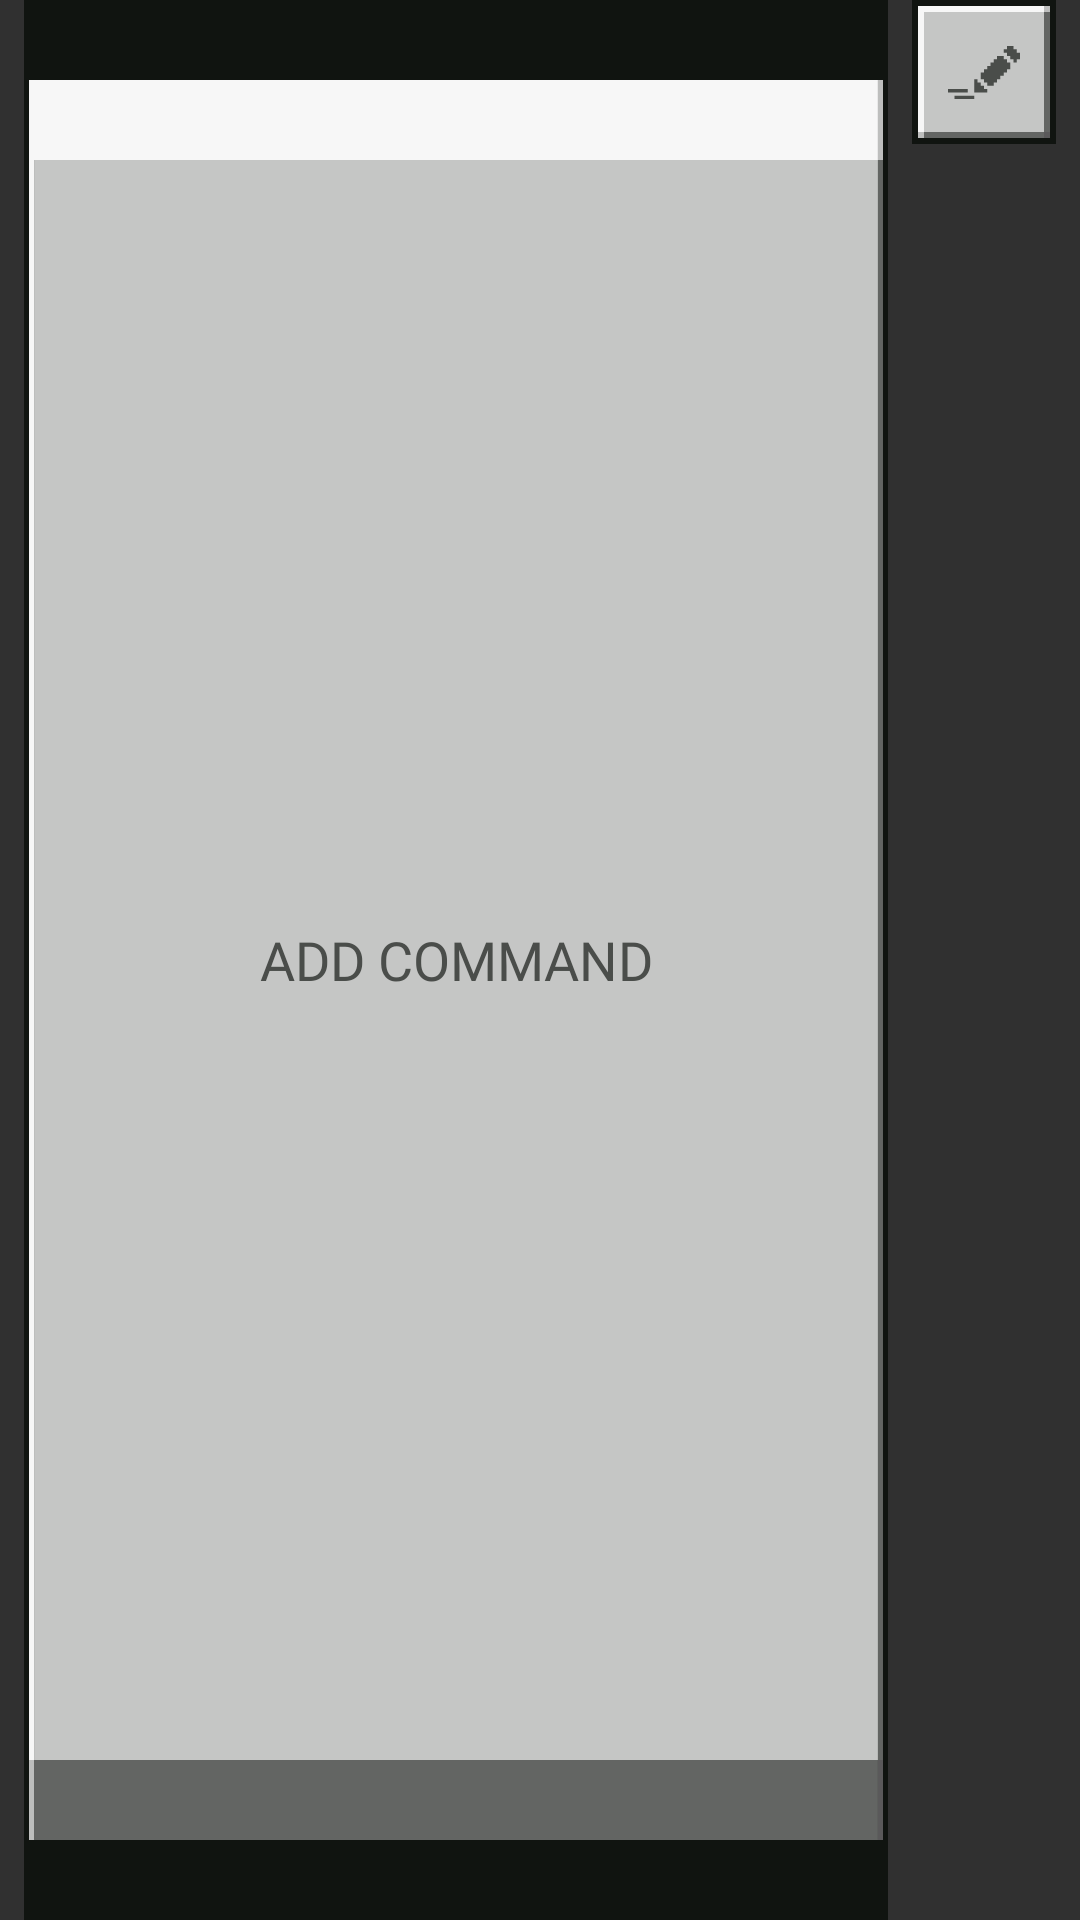

The Android layout XML behind this screen, and the referenced resources:
<!-- AndroidManifest.xml: application theme AppTheme -->
<!-- res/layout/list_command_header.xml -->
<?xml version="1.0" encoding="utf-8"?>
<LinearLayout xmlns:android="http://schemas.android.com/apk/res/android"
    xmlns:app="http://schemas.android.com/apk/res-auto"
    xmlns:tools="http://schemas.android.com/tools"
    android:layout_width="fill_parent"
    android:layout_height="wrap_content"
    android:layout_marginBottom="8.0dip"
    android:orientation="horizontal"
    android:tag="layout/list_command_header_0">

    <Button
        android:layout_width="0.0dip"
        android:layout_height="fill_parent"
        android:layout_marginStart="8.0dip"
        android:layout_weight="1.0"
        android:background="@drawable/light_gray_button"
        android:fontFamily="@font/moj"
        android:gravity="center"
        android:tag="binding_1"
        android:text="@string/action_add_command"
        android:textColor="#ff4a4d4a"
        android:textSize="18.0sp" />

    <ImageButton
        android:contentDescription="@string/action_edit_command"
        android:layout_marginStart="8.0dip"
        android:layout_width="wrap_content"
        android:layout_height="wrap_content"
        android:layout_marginEnd="8.0dip"
        android:background="@drawable/button_1"
        android:src="@drawable/ic_edit"
        android:tag="binding_2"/>
</LinearLayout>
<!-- resources referenced by this layout -->
<resources>
  <string name="action_add_command">Add command</string>
  <string name="action_edit_command">Edit command</string>
  <style name="Theme.AppCompat" parent="@style/Base.Theme.AppCompat" />
  <style name="Base.Theme.AppCompat" parent="@style/Base.V7.Theme.AppCompat" />
  <style name="Widget.AppCompat.ListView.DropDown" parent="@style/Base.Widget.AppCompat.ListView.DropDown" />
  <style name="Widget.AppCompat.TextView" parent="@style/Base.Widget.AppCompat.TextView" />
  <style name="Widget.AppCompat.ActionBar.Solid" parent="@style/Base.Widget.AppCompat.ActionBar.Solid" />
  <style name="Widget.AppCompat.ActionBar.TabBar" parent="@style/Base.Widget.AppCompat.ActionBar.TabBar" />
  <style name="Widget.AppCompat.ActionBar.TabView" parent="@style/Base.Widget.AppCompat.ActionBar.TabView" />
  <style name="Widget.AppCompat.ActionBar.TabText" parent="@style/Base.Widget.AppCompat.ActionBar.TabText" />
  <style name="ThemeOverlay.AppCompat.ActionBar" parent="@style/Base.ThemeOverlay.AppCompat.ActionBar" />
  <style name="Widget.AppCompat.ActionButton" parent="@style/Base.Widget.AppCompat.ActionButton" />
  <style name="Widget.AppCompat.ActionMode" parent="@style/Base.Widget.AppCompat.ActionMode" />
  <style name="AlertDialog.AppCompat" parent="@style/Base.AlertDialog.AppCompat" />
  <style name="Widget.AppCompat.Button.Borderless" parent="@style/Base.Widget.AppCompat.Button.Borderless" />
  <style name="Widget.AppCompat.ButtonBar" parent="@style/Base.Widget.AppCompat.ButtonBar" />
  <style name="Widget.AppCompat.Button" parent="@style/Base.Widget.AppCompat.Button" />
  <style name="Widget.AppCompat.Button.Small" parent="@style/Base.Widget.AppCompat.Button.Small" />
  <style name="ThemeOverlay.AppCompat.Dialog" parent="@style/Base.ThemeOverlay.AppCompat.Dialog" />
  <style name="Widget.AppCompat.EditText" parent="@style/Base.Widget.AppCompat.EditText" />
  <style name="Widget.AppCompat.ImageButton" parent="@style/Base.Widget.AppCompat.ImageButton" />
  <style name="Widget.AppCompat.ListMenuView" parent="@style/Base.Widget.AppCompat.ListMenuView" />
  <style name="Widget.AppCompat.ListPopupWindow" parent="@style/Base.Widget.AppCompat.ListPopupWindow" />
  <style name="Theme.AppCompat.CompactMenu" parent="@style/Base.Theme.AppCompat.CompactMenu" />
  <style name="Widget.AppCompat.PopupMenu" parent="@style/Base.Widget.AppCompat.PopupMenu" />
  <style name="Widget.AppCompat.RatingBar" parent="@style/Base.Widget.AppCompat.RatingBar" />
  <style name="Widget.AppCompat.RatingBar.Small" parent="@style/Base.Widget.AppCompat.RatingBar.Small" />
  <style name="Widget.AppCompat.SearchView" parent="@style/Base.Widget.AppCompat.SearchView" />
  <style name="Widget.AppCompat.SeekBar" parent="@style/Base.Widget.AppCompat.SeekBar" />
  <style name="Widget.AppCompat.Spinner" parent="@style/Base.Widget.AppCompat.Spinner" />
  <style name="TextAppearance.AppCompat.Subhead" parent="@style/Base.TextAppearance.AppCompat.Subhead" />
  <style name="TextAppearance.AppCompat.Body1" parent="@style/Base.TextAppearance.AppCompat.Body1" />
  <style name="Widget.AppCompat.Toolbar" parent="@style/Base.Widget.AppCompat.Toolbar" />
  <style name="TextAppearance.AppCompat" parent="@style/Base.TextAppearance.AppCompat" />
  <style name="TextAppearance.AppCompat.Inverse" parent="@style/Base.TextAppearance.AppCompat.Inverse" />
  <style name="TextAppearance.AppCompat.Large" parent="@style/Base.TextAppearance.AppCompat.Large" />
  <style name="TextAppearance.AppCompat.Medium" parent="@style/Base.TextAppearance.AppCompat.Medium" />
  <style name="TextAppearance.AppCompat.Small" parent="@style/Base.TextAppearance.AppCompat.Small" />
  <style name="Base.Widget.AppCompat.TextView" parent="@android:style/Widget.TextView" />
  <style name="Base.TextAppearance.AppCompat.Widget.Button" parent="@style/TextAppearance.AppCompat.Button" />
  <style name="Widget.AppCompat.Spinner.DropDown" parent="@style/Widget.AppCompat.Spinner" />
</resources>
